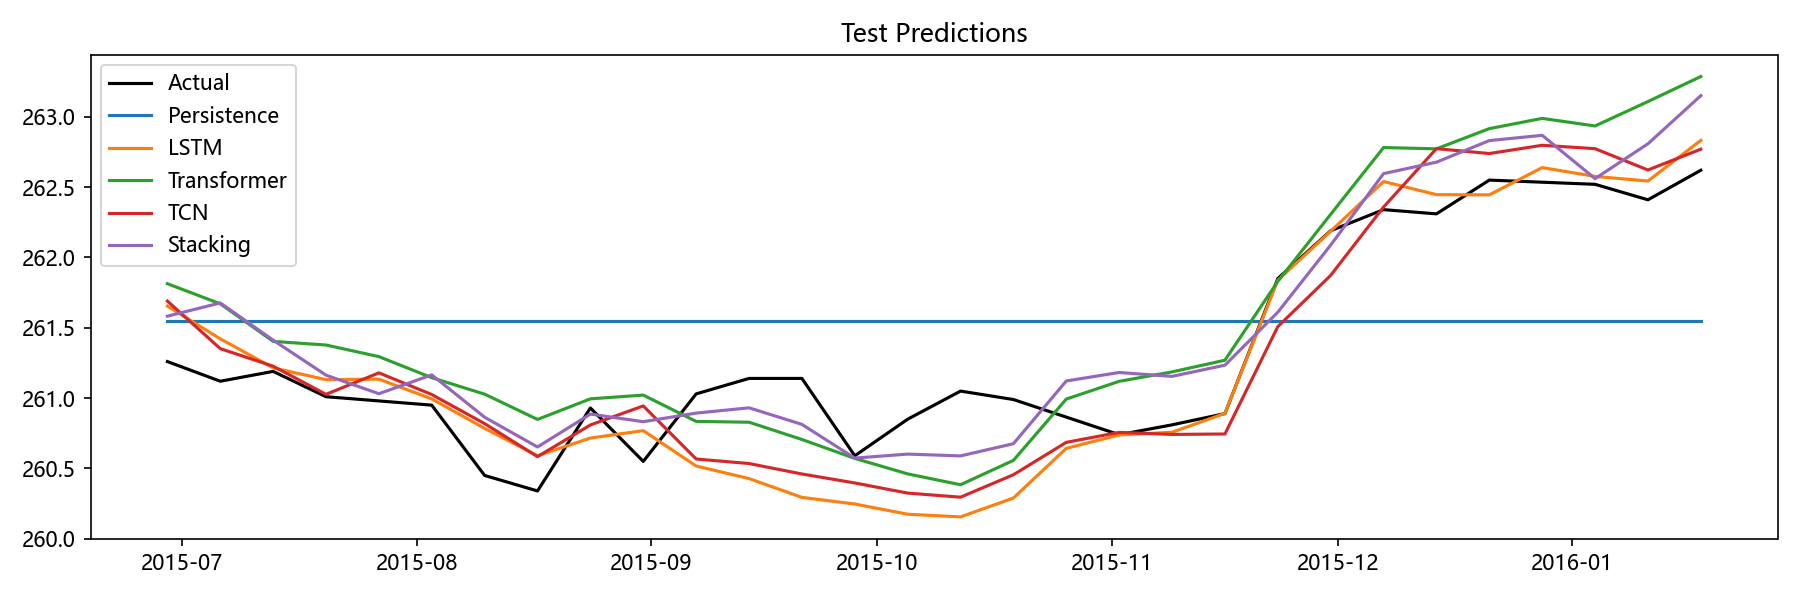

The file beside this chart, header and first rows:
Date, Actual, Persistence, LSTM, Transformer, TCN, Stacking, Aquifer
2015-06-29, 261.3, 261.6, 261.7, 261.8, 261.7, 261.6, 孔隙水2
2015-07-06, 261.1, 261.6, 261.4, 261.7, 261.4, 261.7, 孔隙水2
2015-07-13, 261.2, 261.6, 261.2, 261.4, 261.2, 261.4, 孔隙水2
2015-07-20, 261, 261.6, 261.1, 261.4, 261, 261.2, 孔隙水2
2015-07-27, 261, 261.6, 261.1, 261.3, 261.2, 261, 孔隙水2
2015-08-03, 260.9, 261.6, 261, 261.1, 261, 261.2, 孔隙水2
2015-08-10, 260.4, 261.6, 260.8, 261, 260.8, 260.9, 孔隙水2
2015-08-17, 260.3, 261.6, 260.6, 260.8, 260.6, 260.7, 孔隙水2
2015-08-24, 260.9, 261.6, 260.7, 261, 260.8, 260.9, 孔隙水2
2015-08-31, 260.6, 261.6, 260.8, 261, 260.9, 260.8, 孔隙水2
2015-09-07, 261, 261.6, 260.5, 260.8, 260.6, 260.9, 孔隙水2
2015-09-14, 261.1, 261.6, 260.4, 260.8, 260.5, 260.9, 孔隙水2
2015-09-21, 261.1, 261.6, 260.3, 260.7, 260.5, 260.8, 孔隙水2
2015-09-28, 260.6, 261.6, 260.2, 260.6, 260.4, 260.6, 孔隙水2
2015-10-05, 260.9, 261.6, 260.2, 260.5, 260.3, 260.6, 孔隙水2
2015-10-12, 261.1, 261.6, 260.2, 260.4, 260.3, 260.6, 孔隙水2
2015-10-19, 261, 261.6, 260.3, 260.6, 260.5, 260.7, 孔隙水2
2015-10-26, 260.9, 261.6, 260.6, 261, 260.7, 261.1, 孔隙水2
2015-11-02, 260.7, 261.6, 260.7, 261.1, 260.8, 261.2, 孔隙水2
2015-11-09, 260.8, 261.6, 260.8, 261.2, 260.7, 261.2, 孔隙水2
2015-11-16, 260.9, 261.6, 260.9, 261.3, 260.7, 261.2, 孔隙水2
2015-11-23, 261.9, 261.6, 261.8, 261.8, 261.5, 261.6, 孔隙水2
2015-11-30, 262.2, 261.6, 262.2, 262.3, 261.9, 262.1, 孔隙水2
2015-12-07, 262.3, 261.6, 262.5, 262.8, 262.4, 262.6, 孔隙水2
2015-12-14, 262.3, 261.6, 262.4, 262.8, 262.8, 262.7, 孔隙水2
2015-12-21, 262.6, 261.6, 262.4, 262.9, 262.7, 262.8, 孔隙水2
2015-12-28, 262.5, 261.6, 262.6, 263, 262.8, 262.9, 孔隙水2
2016-01-04, 262.5, 261.6, 262.6, 262.9, 262.8, 262.6, 孔隙水2
2016-01-11, 262.4, 261.6, 262.5, 263.1, 262.6, 262.8, 孔隙水2
2016-01-18, 262.6, 261.6, 262.8, 263.3, 262.8, 263.2, 孔隙水2
